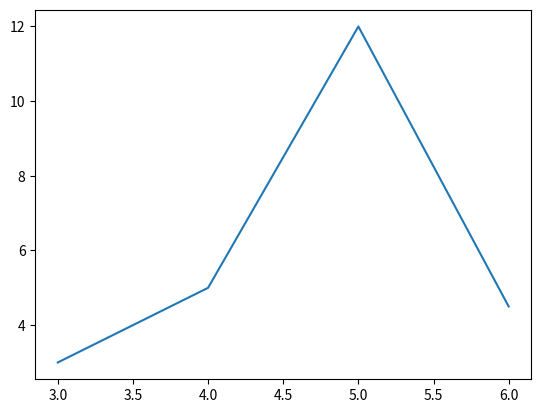

Write the Python code that produced this figure.
#!/usr/bin/env python3
# -*- coding: utf-8 -*-
"""
Created on Wed Nov  4 14:06:30 2020

[redacted]
"""

import matplotlib.pyplot as plt
x = [1, 2, 3, 4, 5, 6, 7, 8]
y = [1, 7, 3, 5, 12, 4.5, 2, 10]
plt.plot(x[2:6], y[2:6])
plt.show()